The GitHub repository sarah-hs/Proyecto-de-Investigaci-n contains a labelled image folder "Rock images" with 6 categories: diorite, gabbro, granite, granodiorite, monzodiorite, tonalite. Examples follow, each with its label.

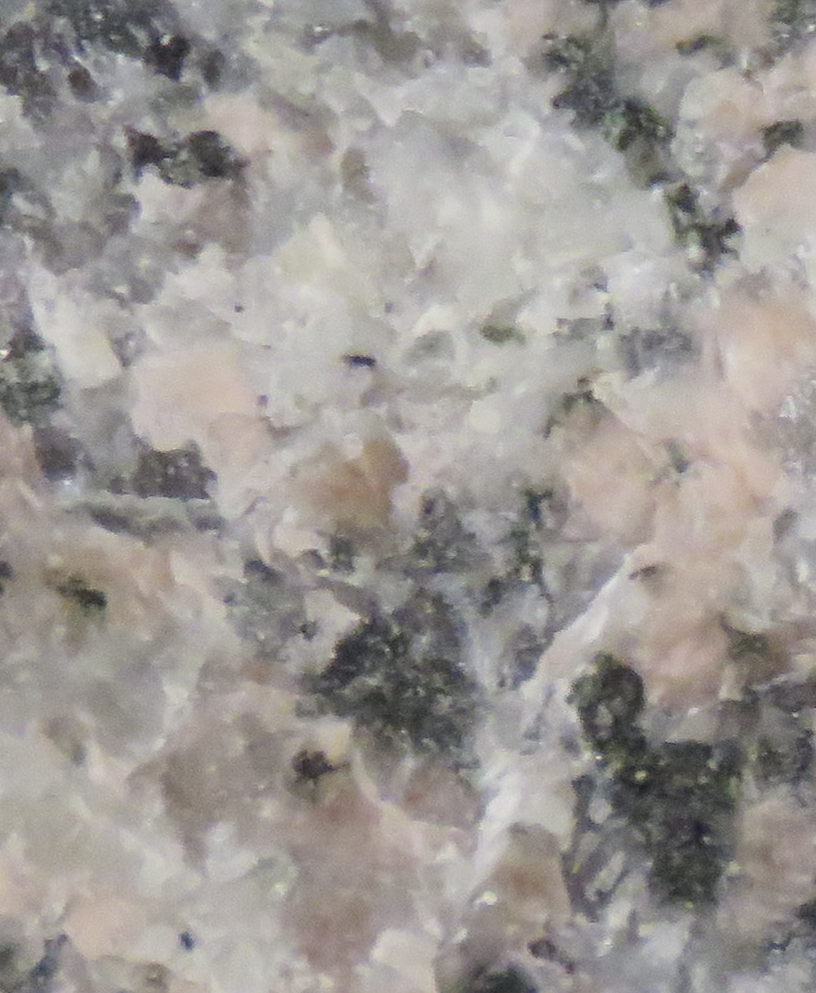
Label: granite

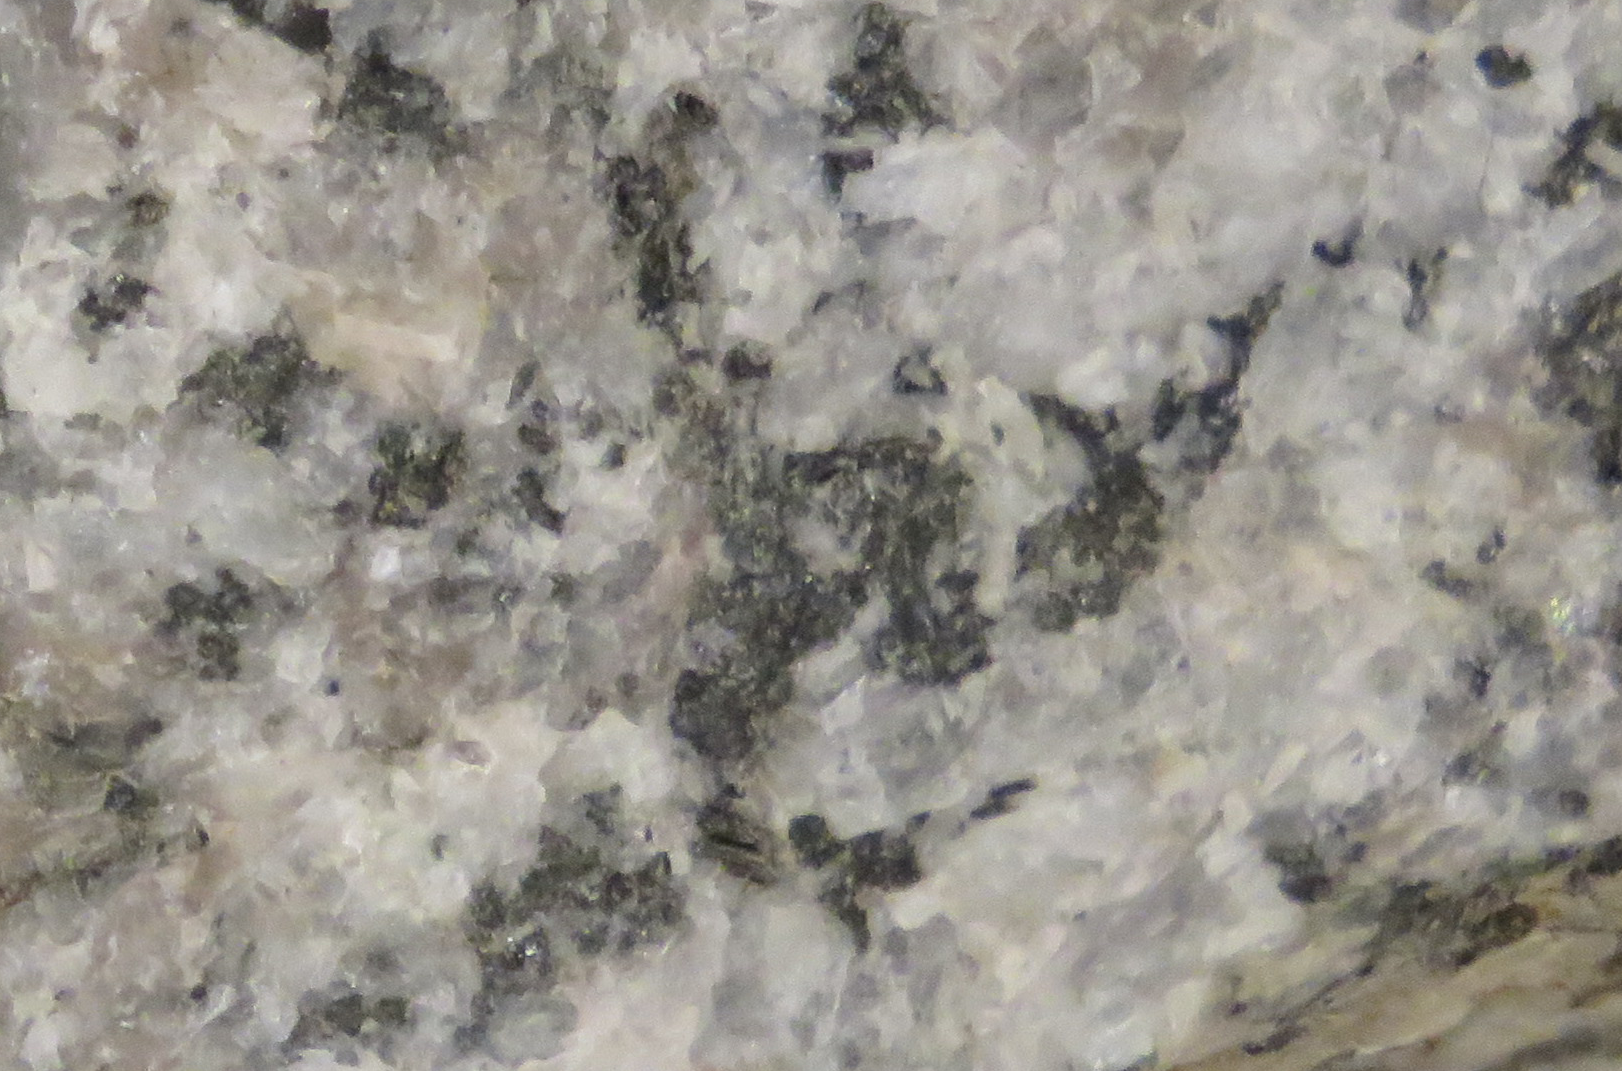
Label: monzodiorite

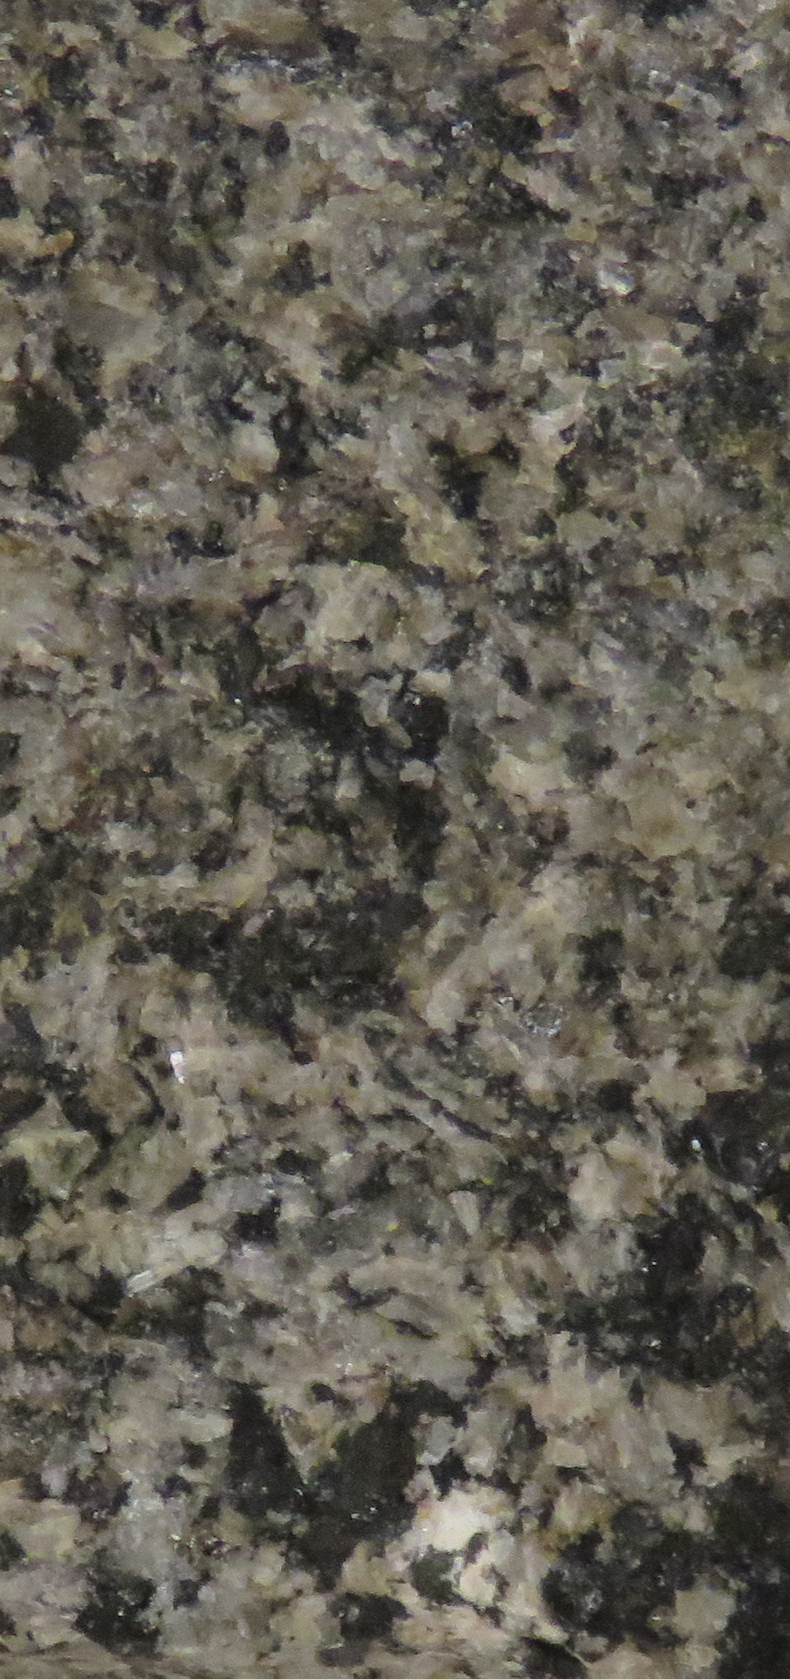
Label: granodiorite

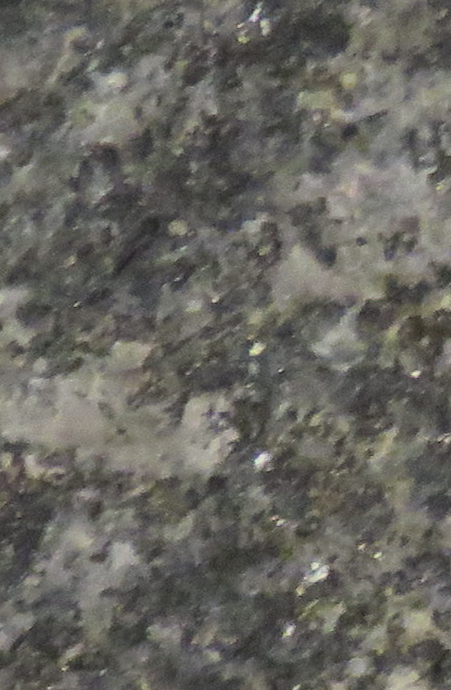
Label: diorite

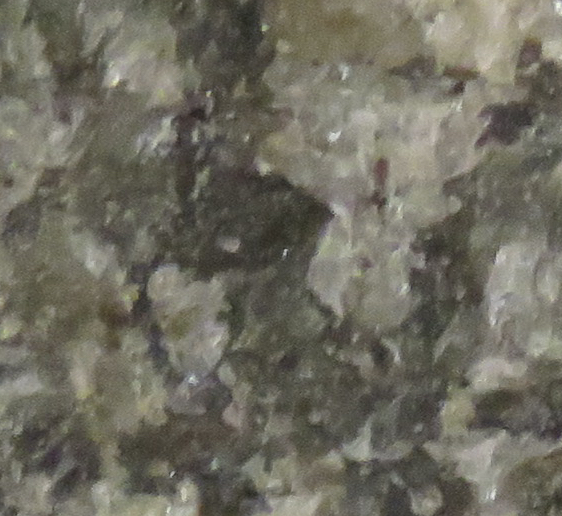
Label: gabbro

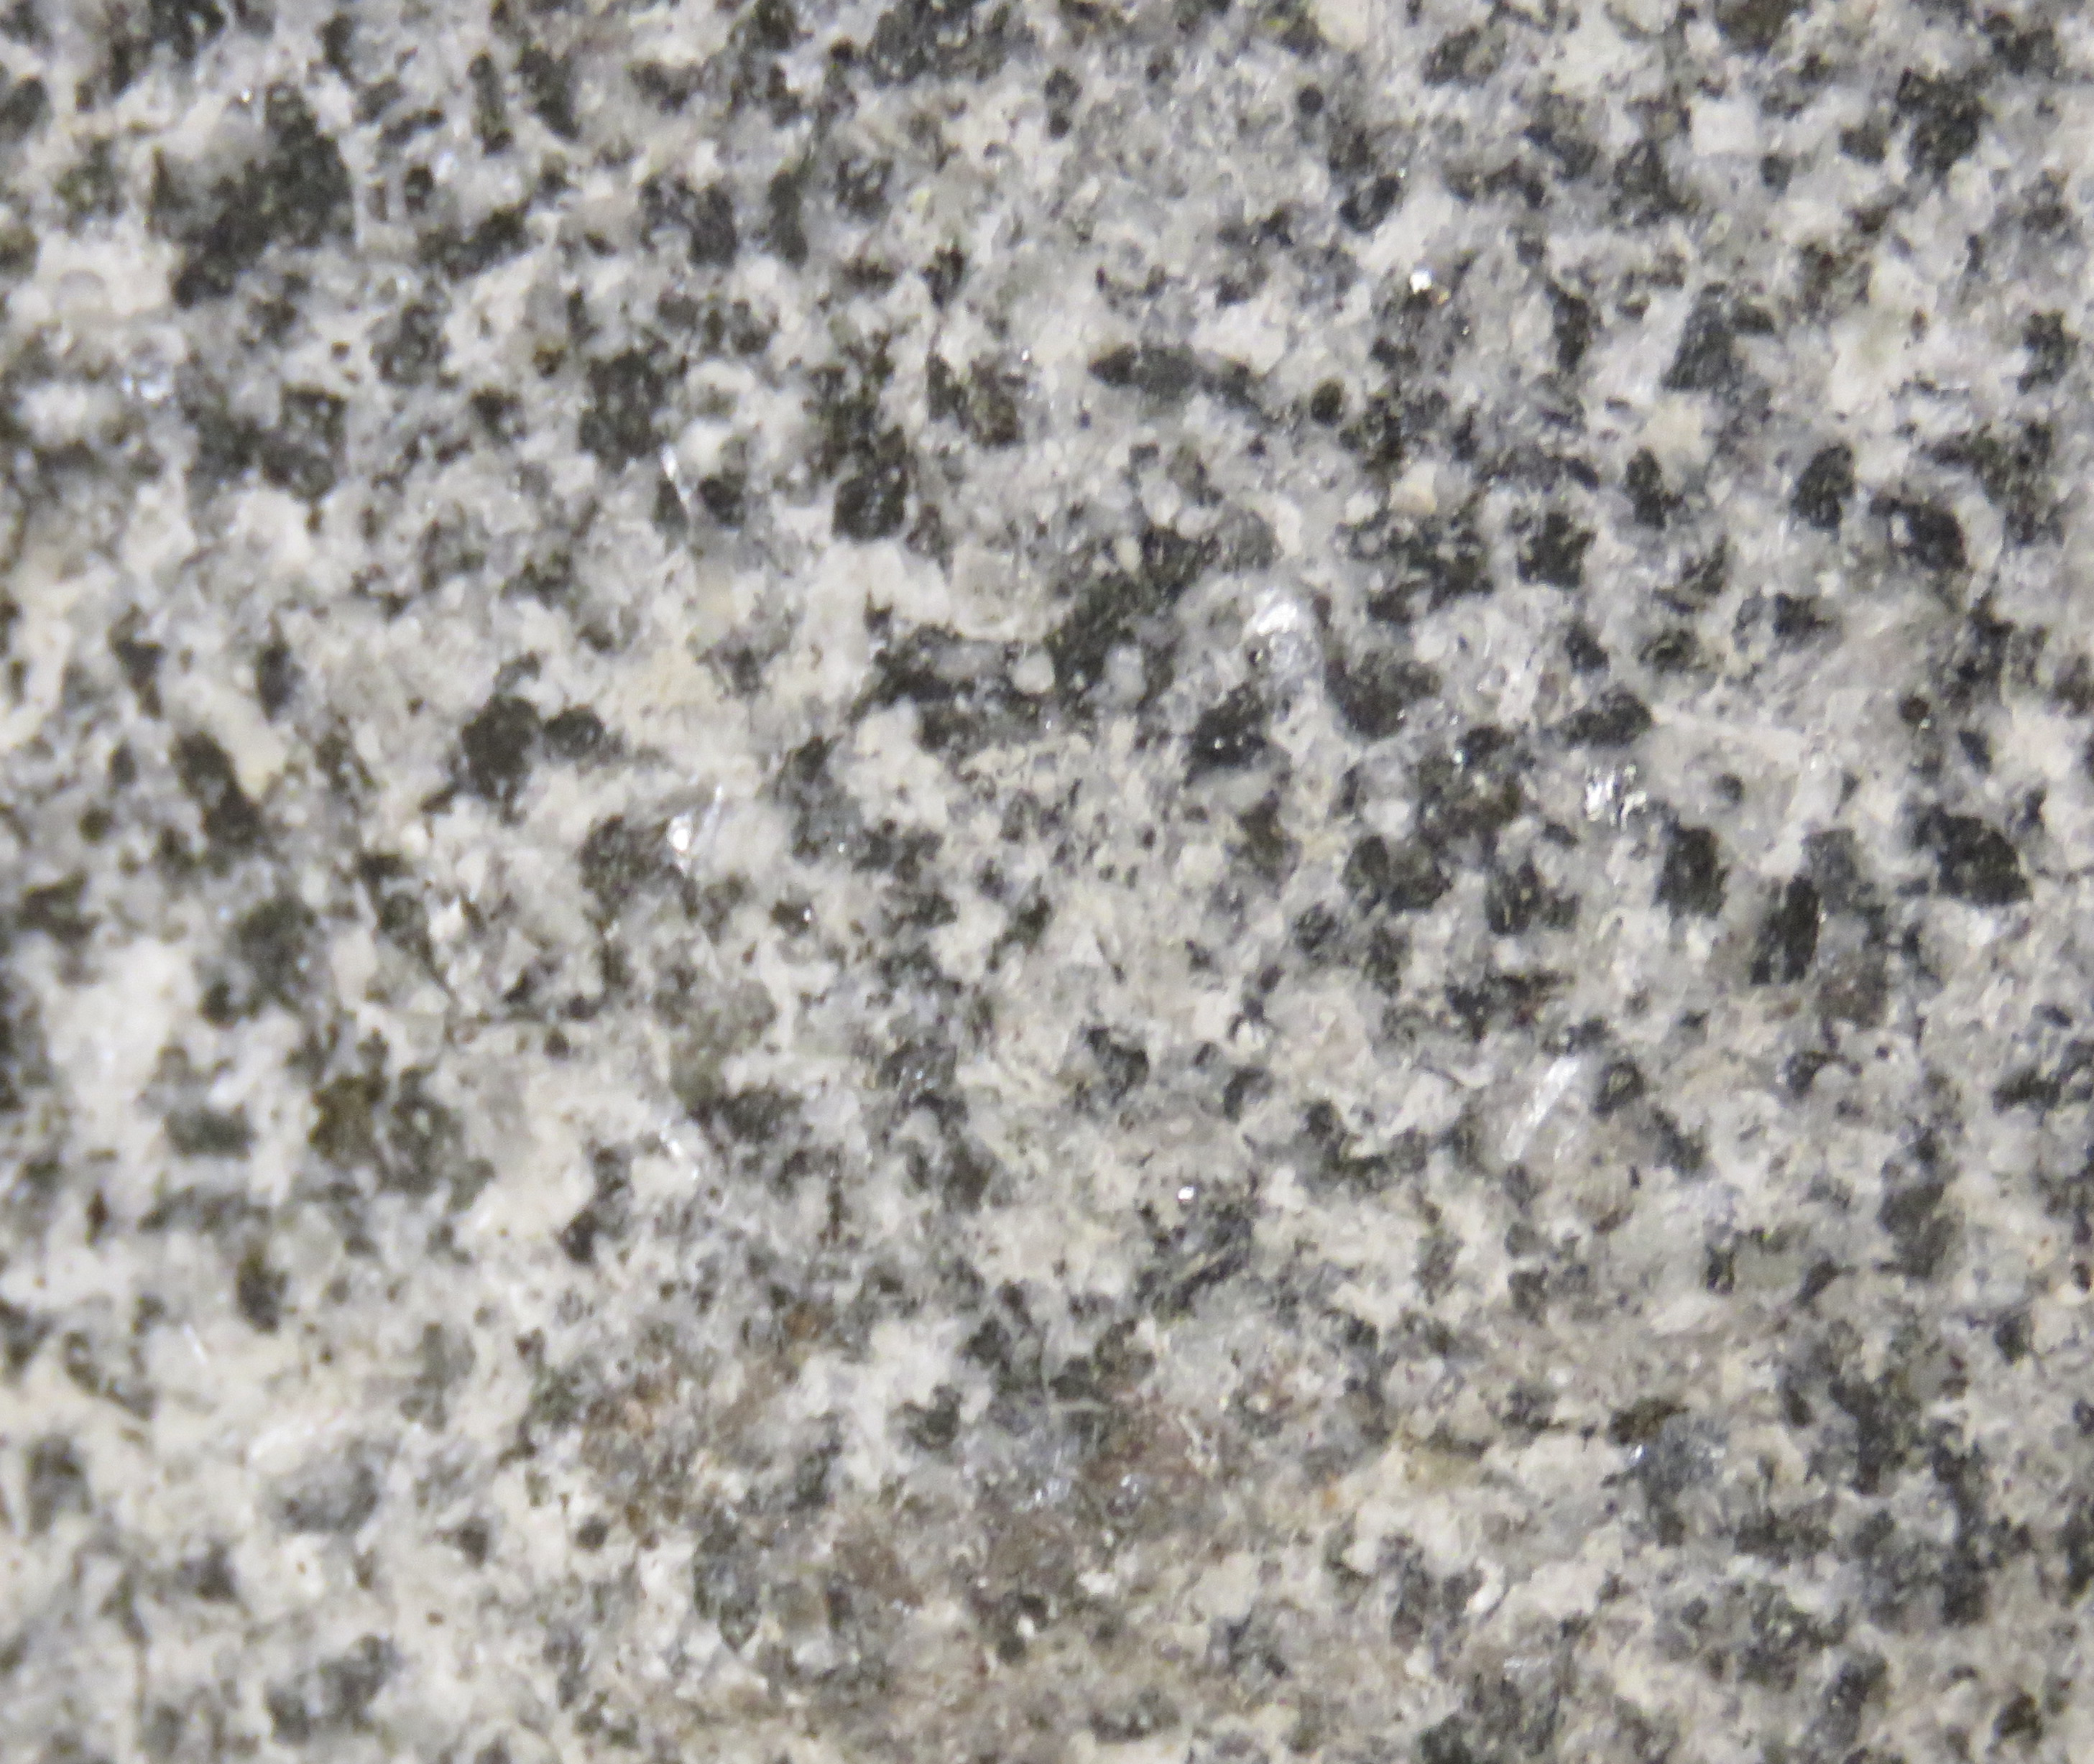
Label: tonalite
